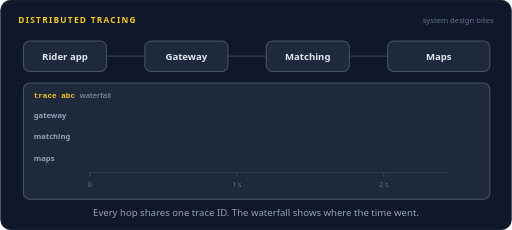
t = 0.00 s
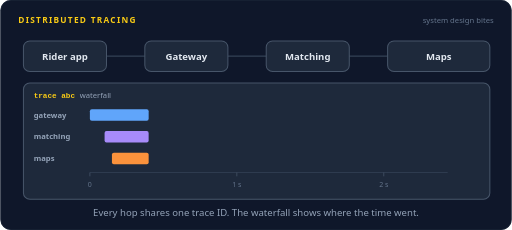
t = 1.40 s
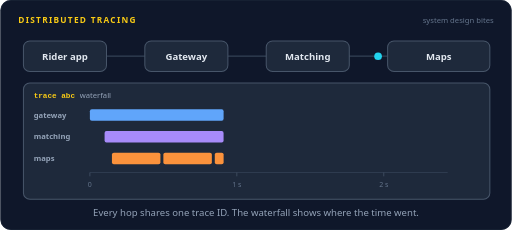
t = 2.68 s
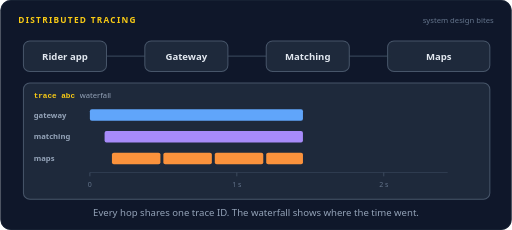
t = 4.03 s
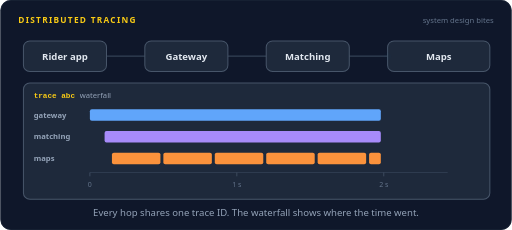
t = 5.35 s
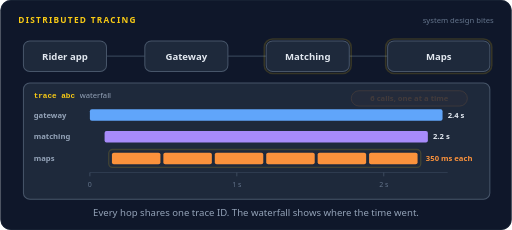
t = 6.62 s

The animated SVG that drew these frames (rendered in a browser with its animation timeline set to each time). Animation: 48 SMIL elements (animate=32,animateMotion=16); one cycle of 8.00 s, repeats indefinitely.

<svg xmlns="http://www.w3.org/2000/svg" width="800" height="360" viewBox="0 0 800 360" role="img" aria-labelledby="title desc"><title id="title">Distributed tracing</title><desc id="desc">A ride request with trace ID abc goes from the rider app to the gateway, then to matching, which calls the maps service six times, one after another. Each hop draws a span bar on a shared timeline as it happens. When the request finishes after 2.4 seconds, the six sequential maps calls light up as the slow part.</desc><rect width="800" height="360" rx="16" fill="#0f172a"/><rect x="0.5" y="0.5" width="799" height="359" rx="16" fill="none" stroke="#1e293b"/><text x="28" y="36" font-family="system-ui,-apple-system,'Segoe UI',Roboto,Helvetica,Arial,sans-serif" font-size="13" font-weight="700" letter-spacing="2" fill="#facc15">DISTRIBUTED TRACING</text><text x="772" y="36" font-family="system-ui,-apple-system,'Segoe UI',Roboto,Helvetica,Arial,sans-serif" font-size="12" fill="#64748b" text-anchor="end">system design bites</text><path d="M166,88 L226,88" fill="none" stroke="#334155" stroke-width="2" stroke-linecap="round" stroke-linejoin="round"></path><path d="M356,88 L416,88" fill="none" stroke="#334155" stroke-width="2" stroke-linecap="round" stroke-linejoin="round"></path><path d="M546,88 L606,88" fill="none" stroke="#334155" stroke-width="2" stroke-linecap="round" stroke-linejoin="round"></path><rect x="36" y="64" width="130" height="48" rx="10" fill="#1e293b" stroke="#475569" stroke-width="1.6"/><text x="101" y="93.25" font-family="system-ui,-apple-system,'Segoe UI',Roboto,Helvetica,Arial,sans-serif" font-size="15" font-weight="600" fill="#e2e8f0" text-anchor="middle">Rider app</text><rect x="226" y="64" width="130" height="48" rx="10" fill="#1e293b" stroke="#475569" stroke-width="1.6"/><text x="291" y="93.25" font-family="system-ui,-apple-system,'Segoe UI',Roboto,Helvetica,Arial,sans-serif" font-size="15" font-weight="600" fill="#e2e8f0" text-anchor="middle">Gateway</text><rect x="416" y="64" width="130" height="48" rx="10" fill="#1e293b" stroke="#475569" stroke-width="1.6"/><rect x="413" y="61" width="136" height="54" rx="13" fill="none" stroke="#facc15" stroke-width="2.5" opacity="0"><animate attributeName="opacity" dur="8s" repeatCount="indefinite" calcMode="linear" keyTimes="0;0.825;0.84;0.935;0.95;1" values="0;0;1;1;0;0"/></rect><text x="481" y="93.25" font-family="system-ui,-apple-system,'Segoe UI',Roboto,Helvetica,Arial,sans-serif" font-size="15" font-weight="600" fill="#e2e8f0" text-anchor="middle">Matching</text><rect x="606" y="64" width="160" height="48" rx="10" fill="#1e293b" stroke="#475569" stroke-width="1.6"/><rect x="603" y="61" width="166" height="54" rx="13" fill="none" stroke="#facc15" stroke-width="2.5" opacity="0"><animate attributeName="opacity" dur="8s" repeatCount="indefinite" calcMode="linear" keyTimes="0;0.825;0.84;0.935;0.95;1" values="0;0;1;1;0;0"/></rect><text x="686" y="93.25" font-family="system-ui,-apple-system,'Segoe UI',Roboto,Helvetica,Arial,sans-serif" font-size="15" font-weight="600" fill="#e2e8f0" text-anchor="middle">Maps</text><rect x="36" y="130" width="730" height="182" rx="10" fill="#1e293b" stroke="#475569" stroke-width="1.6"/><text x="52" y="154" font-family="ui-monospace,SFMono-Regular,Menlo,Consolas,monospace" font-size="12" font-weight="600" fill="#facc15" text-anchor="start">trace abc</text><text x="124" y="154" font-family="system-ui,-apple-system,'Segoe UI',Roboto,Helvetica,Arial,sans-serif" font-size="12" font-weight="400" fill="#94a3b8" text-anchor="start">waterfall</text><path d="M140,270 H700" stroke="#334155" stroke-width="1.2"/><path d="M140.0,270 V276" stroke="#475569" stroke-width="1.2"/><text x="140" y="292" font-family="system-ui,-apple-system,'Segoe UI',Roboto,Helvetica,Arial,sans-serif" font-size="11" font-weight="400" fill="#64748b" text-anchor="middle">0</text><path d="M370.0,270 V276" stroke="#475569" stroke-width="1.2"/><text x="370" y="292" font-family="system-ui,-apple-system,'Segoe UI',Roboto,Helvetica,Arial,sans-serif" font-size="11" font-weight="400" fill="#64748b" text-anchor="middle">1 s</text><path d="M600.0,270 V276" stroke="#475569" stroke-width="1.2"/><text x="600" y="292" font-family="system-ui,-apple-system,'Segoe UI',Roboto,Helvetica,Arial,sans-serif" font-size="11" font-weight="400" fill="#64748b" text-anchor="middle">2 s</text><text x="52" y="184" font-family="system-ui,-apple-system,'Segoe UI',Roboto,Helvetica,Arial,sans-serif" font-size="12" font-weight="600" fill="#94a3b8" text-anchor="start">gateway</text><text x="52" y="218" font-family="system-ui,-apple-system,'Segoe UI',Roboto,Helvetica,Arial,sans-serif" font-size="12" font-weight="600" fill="#94a3b8" text-anchor="start">matching</text><text x="52" y="252" font-family="system-ui,-apple-system,'Segoe UI',Roboto,Helvetica,Arial,sans-serif" font-size="12" font-weight="600" fill="#94a3b8" text-anchor="start">maps</text><g><animate attributeName="opacity" dur="8s" repeatCount="indefinite" calcMode="linear" keyTimes="0;0.95;0.9812;1" values="1;1;0;0"/><rect x="140" y="171" width="0" height="18" rx="3" fill="#60a5fa"><animate attributeName="width" dur="8s" repeatCount="indefinite" calcMode="linear" keyTimes="0;0.05;0.8;0.9875;0.9938;1" values="0;0;552;552;0;0"/></rect><rect x="163" y="205" width="0" height="18" rx="3" fill="#a78bfa"><animate attributeName="width" dur="8s" repeatCount="indefinite" calcMode="linear" keyTimes="0;0.0813;0.7688;0.9875;0.9938;1" values="0;0;506;506;0;0"/></rect><rect x="174.5" y="239" width="0" height="18" rx="3" fill="#fb923c"><animate attributeName="width" dur="8s" repeatCount="indefinite" calcMode="linear" keyTimes="0;0.0969;0.2;0.9875;0.9938;1" values="0;0;75.9;75.9;0;0"/></rect><rect x="255" y="239" width="0" height="18" rx="3" fill="#fb923c"><animate attributeName="width" dur="8s" repeatCount="indefinite" calcMode="linear" keyTimes="0;0.2062;0.3094;0.9875;0.9938;1" values="0;0;75.9;75.9;0;0"/></rect><rect x="335.5" y="239" width="0" height="18" rx="3" fill="#fb923c"><animate attributeName="width" dur="8s" repeatCount="indefinite" calcMode="linear" keyTimes="0;0.3156;0.4187;0.9875;0.9938;1" values="0;0;75.9;75.9;0;0"/></rect><rect x="416" y="239" width="0" height="18" rx="3" fill="#fb923c"><animate attributeName="width" dur="8s" repeatCount="indefinite" calcMode="linear" keyTimes="0;0.425;0.5281;0.9875;0.9938;1" values="0;0;75.9;75.9;0;0"/></rect><rect x="496.5" y="239" width="0" height="18" rx="3" fill="#fb923c"><animate attributeName="width" dur="8s" repeatCount="indefinite" calcMode="linear" keyTimes="0;0.5344;0.6375;0.9875;0.9938;1" values="0;0;75.9;75.9;0;0"/></rect><rect x="577" y="239" width="0" height="18" rx="3" fill="#fb923c"><animate attributeName="width" dur="8s" repeatCount="indefinite" calcMode="linear" keyTimes="0;0.6438;0.7469;0.9875;0.9938;1" values="0;0;75.9;75.9;0;0"/></rect><text x="700" y="184" font-family="system-ui,-apple-system,'Segoe UI',Roboto,Helvetica,Arial,sans-serif" font-size="12" font-weight="600" fill="#e2e8f0" text-anchor="start" opacity="0">2.4 s<animate attributeName="opacity" dur="8s" repeatCount="indefinite" calcMode="linear" keyTimes="0;0.8;0.815;0.9475;0.9625;1" values="0;0;1;1;0;0"/></text><text x="677" y="218" font-family="system-ui,-apple-system,'Segoe UI',Roboto,Helvetica,Arial,sans-serif" font-size="12" font-weight="600" fill="#e2e8f0" text-anchor="start" opacity="0">2.2 s<animate attributeName="opacity" dur="8s" repeatCount="indefinite" calcMode="linear" keyTimes="0;0.7688;0.7838;0.9475;0.9625;1" values="0;0;1;1;0;0"/></text><text x="665.9" y="252" font-family="system-ui,-apple-system,'Segoe UI',Roboto,Helvetica,Arial,sans-serif" font-size="12" font-weight="600" fill="#fb923c" text-anchor="start" opacity="0">350 ms each<animate attributeName="opacity" dur="8s" repeatCount="indefinite" calcMode="linear" keyTimes="0;0.7469;0.7619;0.9475;0.9625;1" values="0;0;1;1;0;0"/></text></g><rect x="169.5" y="234" width="488.4" height="28" rx="6" fill="none" stroke="#facc15" stroke-width="2" opacity="0"><animate attributeName="opacity" dur="8s" repeatCount="indefinite" calcMode="linear" keyTimes="0;0.825;0.84;0.935;0.95;1" values="0;0;1;1;0;0"/></rect><g opacity="0"><animate attributeName="opacity" dur="8s" repeatCount="indefinite" calcMode="linear" keyTimes="0;0.825;0.84;0.935;0.95;1" values="0;0;1;1;0;0"/><rect x="549.16" y="142" width="181.68" height="24" rx="12" fill="#fb923c" fill-opacity="0.16" stroke="#fb923c" stroke-width="1.2"/><text x="640" y="158.32" font-family="system-ui,-apple-system,'Segoe UI',Roboto,Helvetica,Arial,sans-serif" font-size="12" font-weight="600" fill="#fb923c" text-anchor="middle">6 calls, one at a time</text></g><g opacity="0"><animate attributeName="opacity" dur="8s" repeatCount="indefinite" calcMode="linear" keyTimes="0;0.015;0.019;0.046;0.05;1" values="0;0;1;1;0;0"/><animateMotion dur="8s" repeatCount="indefinite" calcMode="linear" keyPoints="0;0;1;1" keyTimes="0;0.015;0.05;1" path="M166,88 L226,88"/><circle r="6" fill="#22d3ee"></circle><text y="-11" font-family="ui-monospace,SFMono-Regular,Menlo,Consolas,monospace" font-size="11" font-weight="600" fill="#22d3ee" text-anchor="middle">abc</text></g><g opacity="0"><animate attributeName="opacity" dur="8s" repeatCount="indefinite" calcMode="linear" keyTimes="0;0.0525;0.0565;0.0772;0.0813;1" values="0;0;1;1;0;0"/><animateMotion dur="8s" repeatCount="indefinite" calcMode="linear" keyPoints="0;0;1;1" keyTimes="0;0.0525;0.0813;1" path="M356,88 L416,88"/><circle r="6" fill="#22d3ee"></circle><text y="-11" font-family="ui-monospace,SFMono-Regular,Menlo,Consolas,monospace" font-size="11" font-weight="600" fill="#22d3ee" text-anchor="middle">abc</text></g><g opacity="0"><animate attributeName="opacity" dur="8s" repeatCount="indefinite" calcMode="linear" keyTimes="0;0.0969;0.1009;0.1179;0.1219;1" values="0;0;1;1;0;0"/><animateMotion dur="8s" repeatCount="indefinite" calcMode="linear" keyPoints="0;0;1;1" keyTimes="0;0.0969;0.1219;1" path="M546,88 L606,88"/><circle r="6" fill="#22d3ee"></circle></g><g opacity="0"><animate attributeName="opacity" dur="8s" repeatCount="indefinite" calcMode="linear" keyTimes="0;0.175;0.179;0.196;0.2;1" values="0;0;1;1;0;0"/><animateMotion dur="8s" repeatCount="indefinite" calcMode="linear" keyPoints="0;0;1;1" keyTimes="0;0.175;0.2;1" path="M606,88 L546,88"/><circle r="6" fill="#4ade80"></circle></g><g opacity="0"><animate attributeName="opacity" dur="8s" repeatCount="indefinite" calcMode="linear" keyTimes="0;0.2062;0.2102;0.2272;0.2312;1" values="0;0;1;1;0;0"/><animateMotion dur="8s" repeatCount="indefinite" calcMode="linear" keyPoints="0;0;1;1" keyTimes="0;0.2062;0.2312;1" path="M546,88 L606,88"/><circle r="6" fill="#22d3ee"></circle></g><g opacity="0"><animate attributeName="opacity" dur="8s" repeatCount="indefinite" calcMode="linear" keyTimes="0;0.2844;0.2884;0.3054;0.3094;1" values="0;0;1;1;0;0"/><animateMotion dur="8s" repeatCount="indefinite" calcMode="linear" keyPoints="0;0;1;1" keyTimes="0;0.2844;0.3094;1" path="M606,88 L546,88"/><circle r="6" fill="#4ade80"></circle></g><g opacity="0"><animate attributeName="opacity" dur="8s" repeatCount="indefinite" calcMode="linear" keyTimes="0;0.3156;0.3196;0.3366;0.3406;1" values="0;0;1;1;0;0"/><animateMotion dur="8s" repeatCount="indefinite" calcMode="linear" keyPoints="0;0;1;1" keyTimes="0;0.3156;0.3406;1" path="M546,88 L606,88"/><circle r="6" fill="#22d3ee"></circle></g><g opacity="0"><animate attributeName="opacity" dur="8s" repeatCount="indefinite" calcMode="linear" keyTimes="0;0.3937;0.3977;0.4147;0.4187;1" values="0;0;1;1;0;0"/><animateMotion dur="8s" repeatCount="indefinite" calcMode="linear" keyPoints="0;0;1;1" keyTimes="0;0.3937;0.4187;1" path="M606,88 L546,88"/><circle r="6" fill="#4ade80"></circle></g><g opacity="0"><animate attributeName="opacity" dur="8s" repeatCount="indefinite" calcMode="linear" keyTimes="0;0.425;0.429;0.446;0.45;1" values="0;0;1;1;0;0"/><animateMotion dur="8s" repeatCount="indefinite" calcMode="linear" keyPoints="0;0;1;1" keyTimes="0;0.425;0.45;1" path="M546,88 L606,88"/><circle r="6" fill="#22d3ee"></circle></g><g opacity="0"><animate attributeName="opacity" dur="8s" repeatCount="indefinite" calcMode="linear" keyTimes="0;0.5031;0.5071;0.5241;0.5281;1" values="0;0;1;1;0;0"/><animateMotion dur="8s" repeatCount="indefinite" calcMode="linear" keyPoints="0;0;1;1" keyTimes="0;0.5031;0.5281;1" path="M606,88 L546,88"/><circle r="6" fill="#4ade80"></circle></g><g opacity="0"><animate attributeName="opacity" dur="8s" repeatCount="indefinite" calcMode="linear" keyTimes="0;0.5344;0.5384;0.5554;0.5594;1" values="0;0;1;1;0;0"/><animateMotion dur="8s" repeatCount="indefinite" calcMode="linear" keyPoints="0;0;1;1" keyTimes="0;0.5344;0.5594;1" path="M546,88 L606,88"/><circle r="6" fill="#22d3ee"></circle></g><g opacity="0"><animate attributeName="opacity" dur="8s" repeatCount="indefinite" calcMode="linear" keyTimes="0;0.6125;0.6165;0.6335;0.6375;1" values="0;0;1;1;0;0"/><animateMotion dur="8s" repeatCount="indefinite" calcMode="linear" keyPoints="0;0;1;1" keyTimes="0;0.6125;0.6375;1" path="M606,88 L546,88"/><circle r="6" fill="#4ade80"></circle></g><g opacity="0"><animate attributeName="opacity" dur="8s" repeatCount="indefinite" calcMode="linear" keyTimes="0;0.6438;0.6478;0.6648;0.6688;1" values="0;0;1;1;0;0"/><animateMotion dur="8s" repeatCount="indefinite" calcMode="linear" keyPoints="0;0;1;1" keyTimes="0;0.6438;0.6688;1" path="M546,88 L606,88"/><circle r="6" fill="#22d3ee"></circle></g><g opacity="0"><animate attributeName="opacity" dur="8s" repeatCount="indefinite" calcMode="linear" keyTimes="0;0.7219;0.7259;0.7429;0.7469;1" values="0;0;1;1;0;0"/><animateMotion dur="8s" repeatCount="indefinite" calcMode="linear" keyPoints="0;0;1;1" keyTimes="0;0.7219;0.7469;1" path="M606,88 L546,88"/><circle r="6" fill="#4ade80"></circle></g><g opacity="0"><animate attributeName="opacity" dur="8s" repeatCount="indefinite" calcMode="linear" keyTimes="0;0.7688;0.7728;0.7935;0.7975;1" values="0;0;1;1;0;0"/><animateMotion dur="8s" repeatCount="indefinite" calcMode="linear" keyPoints="0;0;1;1" keyTimes="0;0.7688;0.7975;1" path="M416,88 L356,88"/><circle r="6" fill="#4ade80"></circle></g><g opacity="0"><animate attributeName="opacity" dur="8s" repeatCount="indefinite" calcMode="linear" keyTimes="0;0.8;0.804;0.8235;0.8275;1" values="0;0;1;1;0;0"/><animateMotion dur="8s" repeatCount="indefinite" calcMode="linear" keyPoints="0;0;1;1" keyTimes="0;0.8;0.8275;1" path="M226,88 L166,88"/><circle r="6" fill="#4ade80"></circle><text y="-11" font-family="ui-monospace,SFMono-Regular,Menlo,Consolas,monospace" font-size="11" font-weight="600" fill="#4ade80" text-anchor="middle">200</text></g><text x="400.0" y="338" font-family="system-ui,-apple-system,'Segoe UI',Roboto,Helvetica,Arial,sans-serif" font-size="15" fill="#94a3b8" text-anchor="middle">Every hop shares one trace ID. The waterfall shows where the time went.</text></svg>
